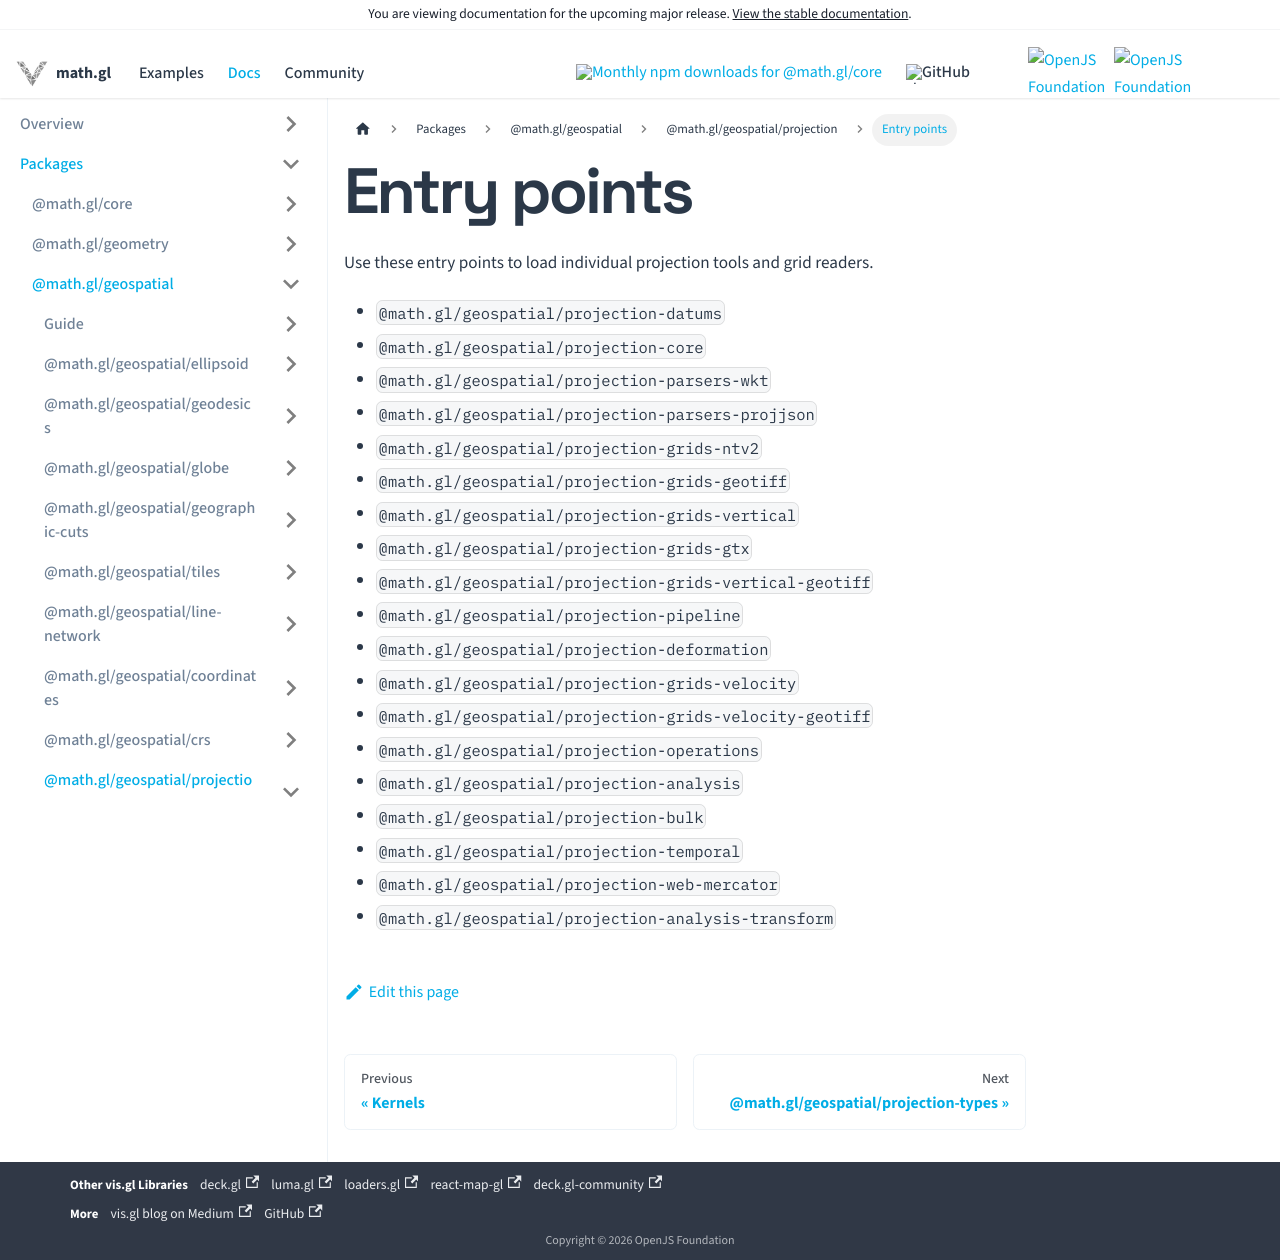

repository: visgl/math.gl · page: next/docs/modules/geospatial/projection/entry-points.html · generator: docusaurus

# Entry points

Use these entry points to load individual projection tools and grid readers.

- `@math.gl/geospatial/projection-datums`
- `@math.gl/geospatial/projection-core`
- `@math.gl/geospatial/projection-parsers-wkt`
- `@math.gl/geospatial/projection-parsers-projjson`
- `@math.gl/geospatial/projection-grids-ntv2`
- `@math.gl/geospatial/projection-grids-geotiff`
- `@math.gl/geospatial/projection-grids-vertical`
- `@math.gl/geospatial/projection-grids-gtx`
- `@math.gl/geospatial/projection-grids-vertical-geotiff`
- `@math.gl/geospatial/projection-pipeline`
- `@math.gl/geospatial/projection-deformation`
- `@math.gl/geospatial/projection-grids-velocity`
- `@math.gl/geospatial/projection-grids-velocity-geotiff`
- `@math.gl/geospatial/projection-operations`
- `@math.gl/geospatial/projection-analysis`
- `@math.gl/geospatial/projection-bulk`
- `@math.gl/geospatial/projection-temporal`
- `@math.gl/geospatial/projection-web-mercator`
- `@math.gl/geospatial/projection-analysis-transform`
